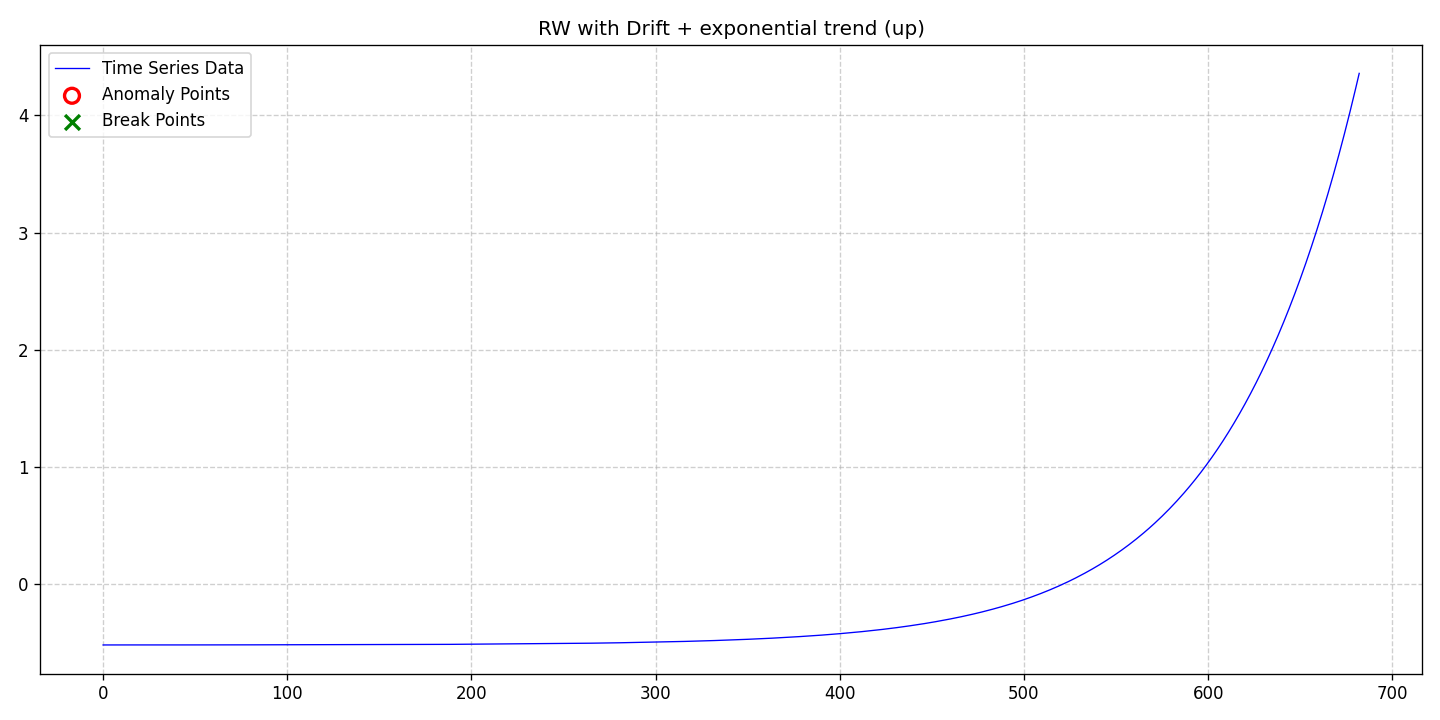

The data file committed next to this chart (first rows):
date, data, stationary, det_lin_up, det_lin_down, det_quad, det_cubic, det_exp, det_damped, stoc_trend, volatility, single_seas, multiple_seas, point_anom_single, point_anom_multi, collect_anom, context_anom, mean_shift, var_shift, trend_shift, point_anom_count, point_anom_location, point_anom_point, collect_anom_count
2020-01-01, -0.516, 0, 0, 0, 0, 0, 1, 0, 1, 0, 0, 0, 0, 0, 0, 0, 0, 0, 0, 0, none, , 0
2020-01-02, -0.516, 0, 0, 0, 0, 0, 1, 0, 1, 0, 0, 0, 0, 0, 0, 0, 0, 0, 0, 0, none, , 0
2020-01-03, -0.516, 0, 0, 0, 0, 0, 1, 0, 1, 0, 0, 0, 0, 0, 0, 0, 0, 0, 0, 0, none, , 0
2020-01-04, -0.5159, 0, 0, 0, 0, 0, 1, 0, 1, 0, 0, 0, 0, 0, 0, 0, 0, 0, 0, 0, none, , 0
2020-01-05, -0.5159, 0, 0, 0, 0, 0, 1, 0, 1, 0, 0, 0, 0, 0, 0, 0, 0, 0, 0, 0, none, , 0
2020-01-06, -0.5159, 0, 0, 0, 0, 0, 1, 0, 1, 0, 0, 0, 0, 0, 0, 0, 0, 0, 0, 0, none, , 0
2020-01-07, -0.516, 0, 0, 0, 0, 0, 1, 0, 1, 0, 0, 0, 0, 0, 0, 0, 0, 0, 0, 0, none, , 0
2020-01-08, -0.516, 0, 0, 0, 0, 0, 1, 0, 1, 0, 0, 0, 0, 0, 0, 0, 0, 0, 0, 0, none, , 0
2020-01-09, -0.516, 0, 0, 0, 0, 0, 1, 0, 1, 0, 0, 0, 0, 0, 0, 0, 0, 0, 0, 0, none, , 0
2020-01-10, -0.516, 0, 0, 0, 0, 0, 1, 0, 1, 0, 0, 0, 0, 0, 0, 0, 0, 0, 0, 0, none, , 0
2020-01-11, -0.516, 0, 0, 0, 0, 0, 1, 0, 1, 0, 0, 0, 0, 0, 0, 0, 0, 0, 0, 0, none, , 0
2020-01-12, -0.516, 0, 0, 0, 0, 0, 1, 0, 1, 0, 0, 0, 0, 0, 0, 0, 0, 0, 0, 0, none, , 0
2020-01-13, -0.516, 0, 0, 0, 0, 0, 1, 0, 1, 0, 0, 0, 0, 0, 0, 0, 0, 0, 0, 0, none, , 0
2020-01-14, -0.5159, 0, 0, 0, 0, 0, 1, 0, 1, 0, 0, 0, 0, 0, 0, 0, 0, 0, 0, 0, none, , 0
2020-01-15, -0.5159, 0, 0, 0, 0, 0, 1, 0, 1, 0, 0, 0, 0, 0, 0, 0, 0, 0, 0, 0, none, , 0
2020-01-16, -0.5159, 0, 0, 0, 0, 0, 1, 0, 1, 0, 0, 0, 0, 0, 0, 0, 0, 0, 0, 0, none, , 0
2020-01-17, -0.5159, 0, 0, 0, 0, 0, 1, 0, 1, 0, 0, 0, 0, 0, 0, 0, 0, 0, 0, 0, none, , 0
2020-01-18, -0.5158, 0, 0, 0, 0, 0, 1, 0, 1, 0, 0, 0, 0, 0, 0, 0, 0, 0, 0, 0, none, , 0
2020-01-19, -0.5159, 0, 0, 0, 0, 0, 1, 0, 1, 0, 0, 0, 0, 0, 0, 0, 0, 0, 0, 0, none, , 0
2020-01-20, -0.5158, 0, 0, 0, 0, 0, 1, 0, 1, 0, 0, 0, 0, 0, 0, 0, 0, 0, 0, 0, none, , 0
2020-01-21, -0.5158, 0, 0, 0, 0, 0, 1, 0, 1, 0, 0, 0, 0, 0, 0, 0, 0, 0, 0, 0, none, , 0
2020-01-22, -0.5158, 0, 0, 0, 0, 0, 1, 0, 1, 0, 0, 0, 0, 0, 0, 0, 0, 0, 0, 0, none, , 0
2020-01-23, -0.5158, 0, 0, 0, 0, 0, 1, 0, 1, 0, 0, 0, 0, 0, 0, 0, 0, 0, 0, 0, none, , 0
2020-01-24, -0.5158, 0, 0, 0, 0, 0, 1, 0, 1, 0, 0, 0, 0, 0, 0, 0, 0, 0, 0, 0, none, , 0
2020-01-25, -0.5158, 0, 0, 0, 0, 0, 1, 0, 1, 0, 0, 0, 0, 0, 0, 0, 0, 0, 0, 0, none, , 0
2020-01-26, -0.5158, 0, 0, 0, 0, 0, 1, 0, 1, 0, 0, 0, 0, 0, 0, 0, 0, 0, 0, 0, none, , 0
2020-01-27, -0.5158, 0, 0, 0, 0, 0, 1, 0, 1, 0, 0, 0, 0, 0, 0, 0, 0, 0, 0, 0, none, , 0
2020-01-28, -0.5158, 0, 0, 0, 0, 0, 1, 0, 1, 0, 0, 0, 0, 0, 0, 0, 0, 0, 0, 0, none, , 0
2020-01-29, -0.5158, 0, 0, 0, 0, 0, 1, 0, 1, 0, 0, 0, 0, 0, 0, 0, 0, 0, 0, 0, none, , 0
2020-01-30, -0.5158, 0, 0, 0, 0, 0, 1, 0, 1, 0, 0, 0, 0, 0, 0, 0, 0, 0, 0, 0, none, , 0
2020-01-31, -0.5158, 0, 0, 0, 0, 0, 1, 0, 1, 0, 0, 0, 0, 0, 0, 0, 0, 0, 0, 0, none, , 0
2020-02-01, -0.5158, 0, 0, 0, 0, 0, 1, 0, 1, 0, 0, 0, 0, 0, 0, 0, 0, 0, 0, 0, none, , 0
2020-02-02, -0.5158, 0, 0, 0, 0, 0, 1, 0, 1, 0, 0, 0, 0, 0, 0, 0, 0, 0, 0, 0, none, , 0
2020-02-03, -0.5159, 0, 0, 0, 0, 0, 1, 0, 1, 0, 0, 0, 0, 0, 0, 0, 0, 0, 0, 0, none, , 0
2020-02-04, -0.5159, 0, 0, 0, 0, 0, 1, 0, 1, 0, 0, 0, 0, 0, 0, 0, 0, 0, 0, 0, none, , 0
2020-02-05, -0.5159, 0, 0, 0, 0, 0, 1, 0, 1, 0, 0, 0, 0, 0, 0, 0, 0, 0, 0, 0, none, , 0
2020-02-06, -0.5158, 0, 0, 0, 0, 0, 1, 0, 1, 0, 0, 0, 0, 0, 0, 0, 0, 0, 0, 0, none, , 0
2020-02-07, -0.5158, 0, 0, 0, 0, 0, 1, 0, 1, 0, 0, 0, 0, 0, 0, 0, 0, 0, 0, 0, none, , 0
2020-02-08, -0.5159, 0, 0, 0, 0, 0, 1, 0, 1, 0, 0, 0, 0, 0, 0, 0, 0, 0, 0, 0, none, , 0
2020-02-09, -0.5158, 0, 0, 0, 0, 0, 1, 0, 1, 0, 0, 0, 0, 0, 0, 0, 0, 0, 0, 0, none, , 0
2020-02-10, -0.5158, 0, 0, 0, 0, 0, 1, 0, 1, 0, 0, 0, 0, 0, 0, 0, 0, 0, 0, 0, none, , 0
2020-02-11, -0.5158, 0, 0, 0, 0, 0, 1, 0, 1, 0, 0, 0, 0, 0, 0, 0, 0, 0, 0, 0, none, , 0
2020-02-12, -0.5158, 0, 0, 0, 0, 0, 1, 0, 1, 0, 0, 0, 0, 0, 0, 0, 0, 0, 0, 0, none, , 0
2020-02-13, -0.5158, 0, 0, 0, 0, 0, 1, 0, 1, 0, 0, 0, 0, 0, 0, 0, 0, 0, 0, 0, none, , 0
2020-02-14, -0.5157, 0, 0, 0, 0, 0, 1, 0, 1, 0, 0, 0, 0, 0, 0, 0, 0, 0, 0, 0, none, , 0
2020-02-15, -0.5158, 0, 0, 0, 0, 0, 1, 0, 1, 0, 0, 0, 0, 0, 0, 0, 0, 0, 0, 0, none, , 0
2020-02-16, -0.5158, 0, 0, 0, 0, 0, 1, 0, 1, 0, 0, 0, 0, 0, 0, 0, 0, 0, 0, 0, none, , 0
2020-02-17, -0.5157, 0, 0, 0, 0, 0, 1, 0, 1, 0, 0, 0, 0, 0, 0, 0, 0, 0, 0, 0, none, , 0
2020-02-18, -0.5157, 0, 0, 0, 0, 0, 1, 0, 1, 0, 0, 0, 0, 0, 0, 0, 0, 0, 0, 0, none, , 0
2020-02-19, -0.5157, 0, 0, 0, 0, 0, 1, 0, 1, 0, 0, 0, 0, 0, 0, 0, 0, 0, 0, 0, none, , 0
2020-02-20, -0.5157, 0, 0, 0, 0, 0, 1, 0, 1, 0, 0, 0, 0, 0, 0, 0, 0, 0, 0, 0, none, , 0
2020-02-21, -0.5157, 0, 0, 0, 0, 0, 1, 0, 1, 0, 0, 0, 0, 0, 0, 0, 0, 0, 0, 0, none, , 0
2020-02-22, -0.5157, 0, 0, 0, 0, 0, 1, 0, 1, 0, 0, 0, 0, 0, 0, 0, 0, 0, 0, 0, none, , 0
2020-02-23, -0.5157, 0, 0, 0, 0, 0, 1, 0, 1, 0, 0, 0, 0, 0, 0, 0, 0, 0, 0, 0, none, , 0
2020-02-24, -0.5157, 0, 0, 0, 0, 0, 1, 0, 1, 0, 0, 0, 0, 0, 0, 0, 0, 0, 0, 0, none, , 0
2020-02-25, -0.5156, 0, 0, 0, 0, 0, 1, 0, 1, 0, 0, 0, 0, 0, 0, 0, 0, 0, 0, 0, none, , 0
2020-02-26, -0.5156, 0, 0, 0, 0, 0, 1, 0, 1, 0, 0, 0, 0, 0, 0, 0, 0, 0, 0, 0, none, , 0
2020-02-27, -0.5156, 0, 0, 0, 0, 0, 1, 0, 1, 0, 0, 0, 0, 0, 0, 0, 0, 0, 0, 0, none, , 0
2020-02-28, -0.5156, 0, 0, 0, 0, 0, 1, 0, 1, 0, 0, 0, 0, 0, 0, 0, 0, 0, 0, 0, none, , 0
2020-02-29, -0.5156, 0, 0, 0, 0, 0, 1, 0, 1, 0, 0, 0, 0, 0, 0, 0, 0, 0, 0, 0, none, , 0
... 623 more rows
